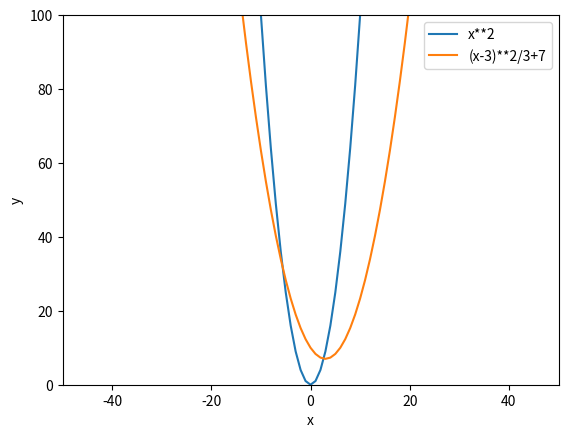

The script that saved this image:
import matplotlib.pyplot as plt
import numpy as np
plt.axis([-50.0, 50.0, 0.0, 100.0])
x = np.arange(-20, 25)
plt.plot(x, x**2, label="x**2")# указываем название графика в label
plt.plot(x, (x-3)**2/3+7, label="(x-3)**2/3+7") # то же для второго графика
plt.xlabel('x')
plt.ylabel('y')
plt.legend()# сообщаем, что надо вывести легенду
#plt.legend(loc='center left')
plt.show()